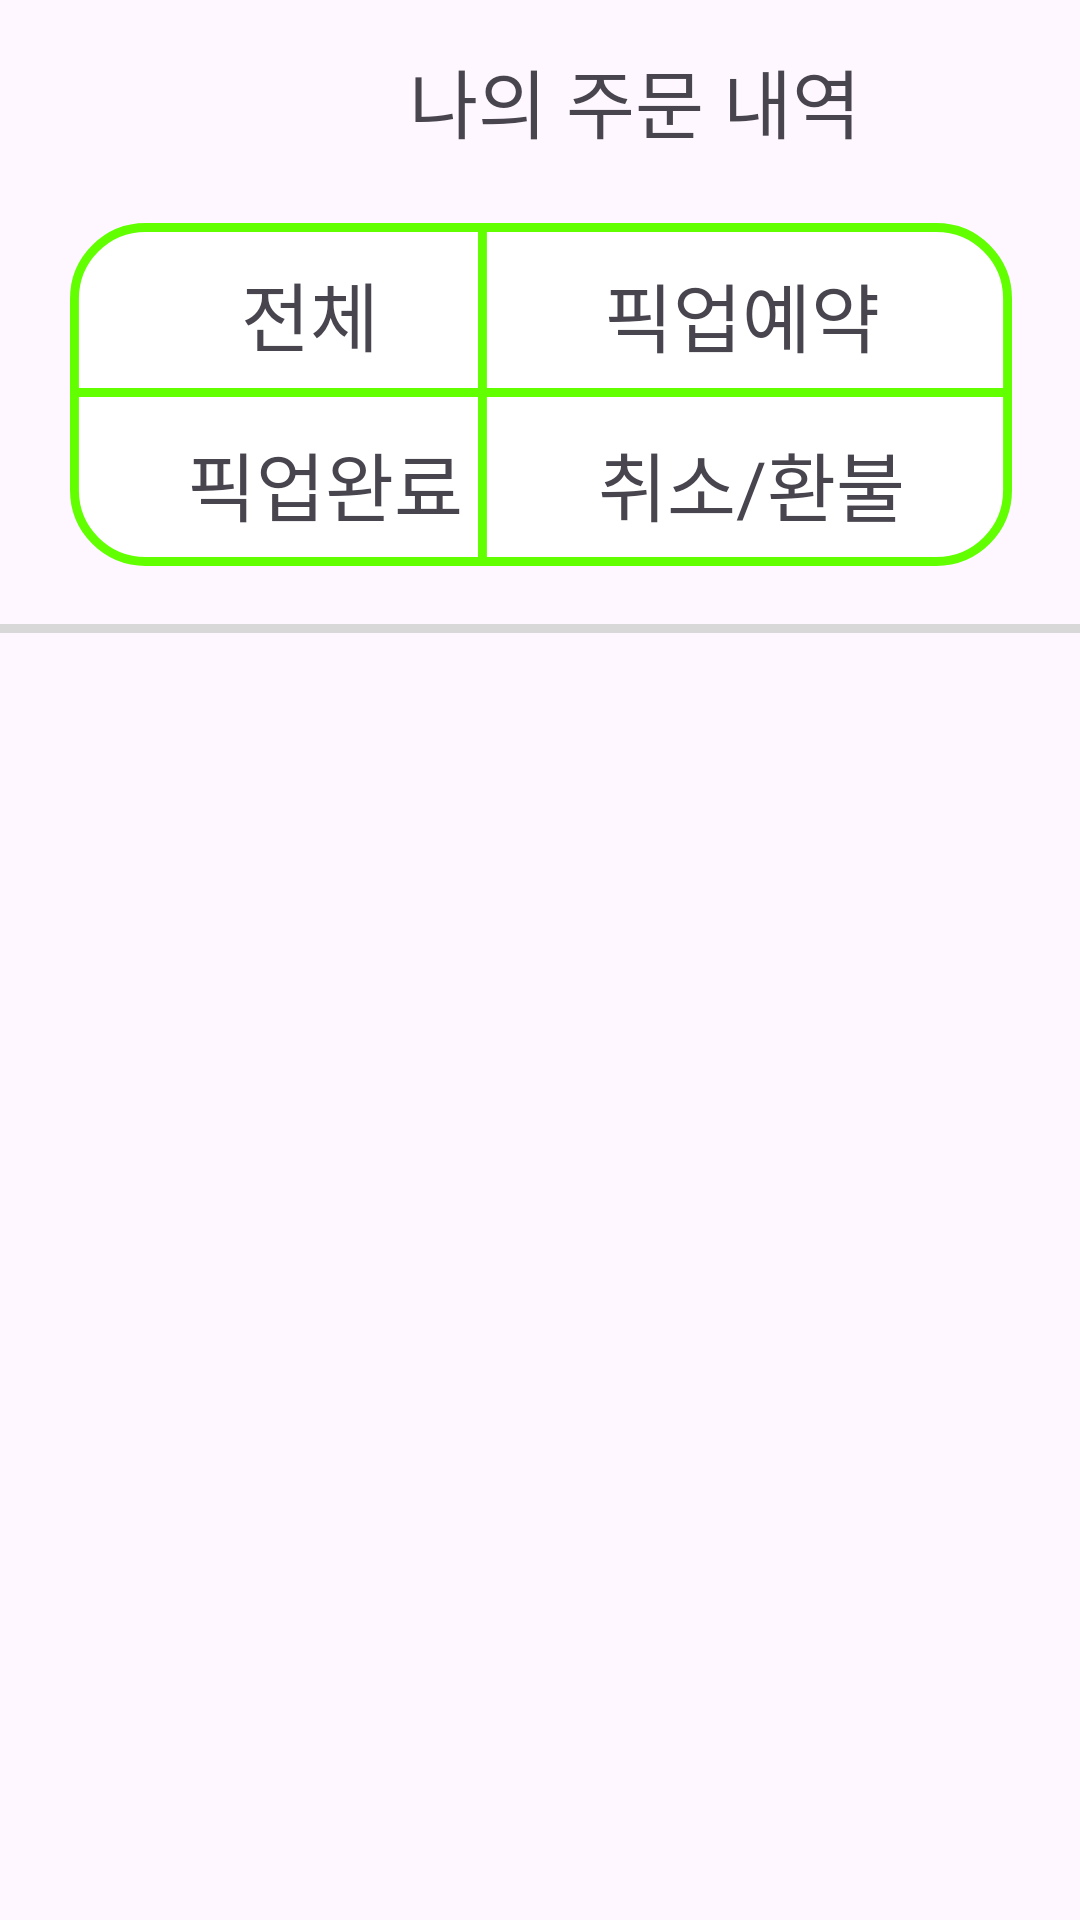

Produce the Android XML layout that renders to this screen, including the resource entries it uses.
<!-- AndroidManifest.xml: application theme Theme.Get_Cool -->
<!-- res/layout/activity_order_page.xml -->
<?xml version="1.0" encoding="utf-8"?>
<androidx.constraintlayout.widget.ConstraintLayout xmlns:android="http://schemas.android.com/apk/res/android"
    xmlns:app="http://schemas.android.com/apk/res-auto"
    xmlns:tools="http://schemas.android.com/tools"
    android:layout_width="match_parent"
    android:layout_height="match_parent"
    tools:context=".OrderPageActivity">

    <androidx.appcompat.widget.Toolbar
        android:id="@+id/toolbar"
        android:layout_width="match_parent"
        android:layout_height="wrap_content"
        android:layout_marginTop="0dp"
        app:layout_constraintTop_toTopOf="parent">

        <androidx.constraintlayout.widget.ConstraintLayout
            android:layout_width="match_parent"
            android:layout_height="wrap_content">

            <ImageView
                android:id="@+id/imageView4"
                android:layout_width="35dp"
                android:layout_height="35dp"
                app:srcCompat="@drawable/baseline"
                app:layout_constraintStart_toStartOf="parent"
                app:layout_constraintTop_toTopOf="parent"
                android:layout_marginStart="0dp"
                android:layout_marginTop="16dp" />

            <TextView
                android:id="@+id/textView4"
                android:layout_width="wrap_content"
                android:layout_height="45dp"
                android:layout_marginStart="84dp"
                android:layout_marginTop="12dp"
                android:text="나의 주문 내역"
                android:textSize="25sp"
                app:layout_constraintEnd_toEndOf="parent"
                app:layout_constraintHorizontal_bias="0.016"
                app:layout_constraintStart_toEndOf="@+id/imageView4"
                app:layout_constraintTop_toTopOf="parent" />

        </androidx.constraintlayout.widget.ConstraintLayout>

    </androidx.appcompat.widget.Toolbar>


    <ImageView
        android:id="@+id/img_entire"
        android:layout_width="178dp"
        android:layout_height="80dp"
        app:layout_constraintEnd_toEndOf="parent"
        app:layout_constraintHorizontal_bias="0.128"
        app:layout_constraintStart_toStartOf="parent"
        app:layout_constraintTop_toBottomOf="@+id/toolbar"
        app:srcCompat="@drawable/shape_color" />

    <ImageView
        android:id="@+id/img_pickup_re"
        android:layout_width="178dp"
        android:layout_height="80dp"
        app:layout_constraintEnd_toEndOf="parent"
        app:layout_constraintHorizontal_bias="0.875"
        app:layout_constraintStart_toStartOf="parent"
        app:layout_constraintTop_toBottomOf="@+id/toolbar"
        app:srcCompat="@drawable/shape_color2" />

    <ImageView
        android:id="@+id/img_pickup_comp"
        android:layout_width="178dp"
        android:layout_height="80dp"
        android:layout_marginTop="55dp"
        app:layout_constraintEnd_toEndOf="parent"
        app:layout_constraintHorizontal_bias="0.128"
        app:layout_constraintStart_toStartOf="parent"
        app:layout_constraintTop_toBottomOf="@+id/toolbar"
        app:srcCompat="@drawable/shape_color3" />

    <ImageView
        android:id="@+id/img_refund"
        android:layout_width="178dp"
        android:layout_height="80dp"
        android:layout_marginTop="55dp"
        app:layout_constraintEnd_toEndOf="parent"
        app:layout_constraintHorizontal_bias="0.875"
        app:layout_constraintStart_toStartOf="parent"
        app:layout_constraintTop_toBottomOf="@+id/toolbar"
        app:srcCompat="@drawable/shape_color4" />



    <TextView
        android:id="@+id/entire"
        android:layout_width="62dp"
        android:layout_height="32dp"
        android:layout_marginTop="60dp"
        android:text="전체"
        android:textSize="25sp"
        app:layout_constraintBottom_toBottomOf="@+id/img_entire"
        app:layout_constraintEnd_toEndOf="parent"
        app:layout_constraintHorizontal_bias="0.27"
        app:layout_constraintStart_toStartOf="parent"
        app:layout_constraintTop_toTopOf="parent"
        app:layout_constraintVertical_bias="0.509" />

    <TextView
        android:id="@+id/pickup_re"
        android:layout_width="106dp"
        android:layout_height="36dp"
        android:layout_marginTop="60dp"
        android:text="픽업예약"
        android:textSize="25sp"
        app:layout_constraintBottom_toBottomOf="@+id/img_pickup_re"
        app:layout_constraintEnd_toEndOf="parent"
        app:layout_constraintHorizontal_bias="0.793"
        app:layout_constraintStart_toStartOf="parent"
        app:layout_constraintTop_toTopOf="parent"
        app:layout_constraintVertical_bias="0.553" />

    <TextView
        android:id="@+id/pickup_comp"
        android:layout_width="106dp"
        android:layout_height="36dp"
        android:layout_marginTop="143dp"
        android:text="픽업완료"
        android:textSize="25sp"
        app:layout_constraintBottom_toBottomOf="@+id/img_pickup_comp"
        app:layout_constraintEnd_toEndOf="parent"
        app:layout_constraintHorizontal_bias="0.245"
        app:layout_constraintStart_toStartOf="parent"
        app:layout_constraintTop_toTopOf="parent"
        app:layout_constraintVertical_bias="0.0" />


    <TextView
        android:id="@+id/refund"
        android:layout_width="120dp"
        android:layout_height="36dp"
        android:layout_marginTop="143dp"
        android:text="취소/환불"
        android:textSize="25sp"
        app:layout_constraintBottom_toBottomOf="@+id/img_refund"
        app:layout_constraintEnd_toEndOf="parent"
        app:layout_constraintHorizontal_bias="0.831"
        app:layout_constraintStart_toStartOf="parent"
        app:layout_constraintTop_toTopOf="parent"
        app:layout_constraintVertical_bias="0.0" />

    <View
        android:id="@+id/order_line"
        android:layout_width="500dp"
        android:layout_height="3dp"
        android:layout_marginTop="144dp"
        android:background="#D8D8D8"
        app:layout_constraintEnd_toEndOf="parent"
        app:layout_constraintHorizontal_bias="0.235"
        app:layout_constraintStart_toStartOf="parent"
        app:layout_constraintTop_toBottomOf="@+id/toolbar" />

    
    <androidx.recyclerview.widget.RecyclerView
        android:id="@+id/orderRecyclerView"
        android:layout_width="0dp"
        android:layout_height="0dp"
        app:layout_constraintTop_toBottomOf="@+id/order_line"
        app:layout_constraintBottom_toBottomOf="parent"
        app:layout_constraintStart_toStartOf="parent"
        app:layout_constraintEnd_toEndOf="parent"/>

</androidx.constraintlayout.widget.ConstraintLayout>
<!-- resources referenced by this layout -->
<resources>
  <!-- drawable shape_color (drawable) -->
  <?xml version="1.0" encoding="utf-8"?>
  <shape xmlns:android="http://schemas.android.com/apk/res/android" android:shape="rectangle" >
      <corners
          android:topLeftRadius="40dp"
          android:topRightRadius="0dp"
          android:bottomLeftRadius="0dp"
          android:bottomRightRadius="0dp"
          />
      <gradient
          android:angle="45"
          android:startColor="#FFFFFF"
          android:endColor="#FFFFFF"
          android:type="linear"
          />
      <padding
          android:left="0dp"
          android:top="0dp"
          android:right="0dp"
          android:bottom="0dp"
          />
      <size
          android:width="300dp"
          android:height="100dp"
          />
      <stroke
          android:width="5dp"
          android:color="#61FF00"
          />
  </shape>
  <!-- drawable shape_color2 (drawable) -->
  <?xml version="1.0" encoding="utf-8"?>
  <shape xmlns:android="http://schemas.android.com/apk/res/android" android:shape="rectangle" >
      <corners
          android:topLeftRadius="0dp"
          android:topRightRadius="40dp"
          android:bottomLeftRadius="0dp"
          android:bottomRightRadius="0dp"
          />
      <gradient
          android:angle="45"
          android:startColor="#FFFFFF"
          android:endColor="#FFFFFF"
          android:type="linear"
          />
      <padding
          android:left="0dp"
          android:top="0dp"
          android:right="0dp"
          android:bottom="0dp"
          />
      <size
          android:width="300dp"
          android:height="100dp"
          />
      <stroke
          android:width="5dp"
          android:color="#61FF00"
          />
  </shape>
  <!-- drawable shape_color3 (drawable) -->
  <?xml version="1.0" encoding="utf-8"?>
  <shape xmlns:android="http://schemas.android.com/apk/res/android" android:shape="rectangle" >
      <corners
          android:topLeftRadius="0dp"
          android:topRightRadius="0dp"
          android:bottomLeftRadius="40dp"
          android:bottomRightRadius="0dp"
          />
      <gradient
          android:angle="45"
          android:startColor="#FFFFFF"
          android:endColor="#FFFFFF"
          android:type="linear"
          />
      <padding
          android:left="0dp"
          android:top="0dp"
          android:right="0dp"
          android:bottom="0dp"
          />
      <size
          android:width="300dp"
          android:height="100dp"
          />
      <stroke
          android:width="5dp"
          android:color="#61FF00"
          />
  </shape>
  <!-- drawable shape_color4 (drawable) -->
  <?xml version="1.0" encoding="utf-8"?>
  <shape xmlns:android="http://schemas.android.com/apk/res/android" android:shape="rectangle" >
      <corners
          android:topLeftRadius="0dp"
          android:topRightRadius="0dp"
          android:bottomLeftRadius="0dp"
          android:bottomRightRadius="40dp"
          />
      <gradient
          android:angle="45"
          android:startColor="#FFFFFF"
          android:endColor="#FFFFFF"
          android:type="linear"
          />
      <padding
          android:left="0dp"
          android:top="0dp"
          android:right="0dp"
          android:bottom="0dp"
          />
      <size
          android:width="300dp"
          android:height="100dp"
          />
      <stroke
          android:width="5dp"
          android:color="#61FF00"
          />
  </shape>
  <style name="Theme.Get_Cool" parent="Base.Theme.Get_Cool" />
  <style name="Base.Theme.Get_Cool" parent="Theme.Material3.DayNight.NoActionBar">
          
          
          <item name="colorPrimary">#009E47</item>
          <item name="colorPrimaryVariant">#009E47</item>
      </style>
</resources>
